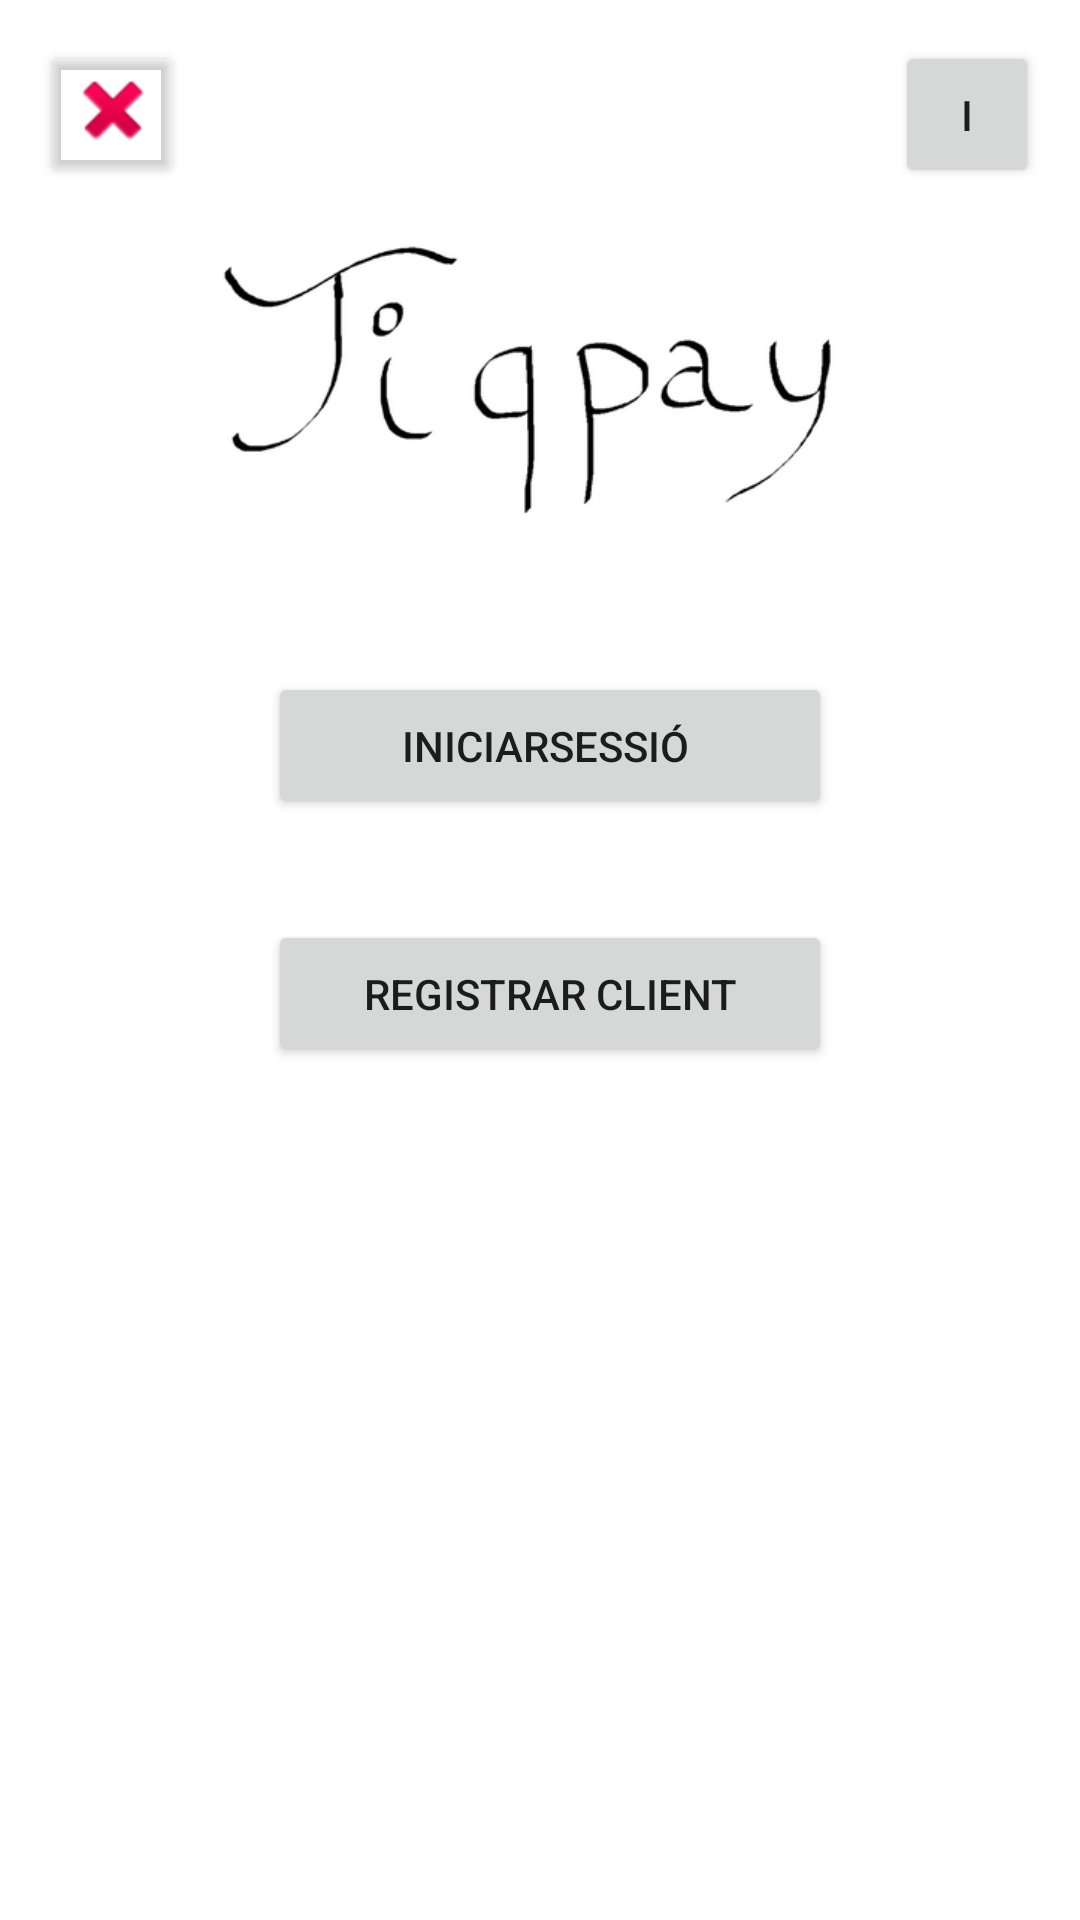

Layout XML and referenced resources for this Android screen:
<!-- AndroidManifest.xml: application theme Theme.TipPay -->
<!-- res/layout/activity_main.xml -->
<?xml version="1.0" encoding="utf-8"?>
<androidx.constraintlayout.widget.ConstraintLayout xmlns:android="http://schemas.android.com/apk/res/android"
    xmlns:app="http://schemas.android.com/apk/res-auto"
    xmlns:tools="http://schemas.android.com/tools"
    android:layout_width="match_parent"
    android:layout_height="match_parent"
    tools:context=".MainActivity">

    <Button
        android:id="@+id/IniciarSessio"
        android:layout_width="188dp"
        android:layout_height="49dp"
        android:onClick="IniciarSessio"
        android:text="IniciarSessió "
        app:layout_constraintBottom_toBottomOf="parent"
        app:layout_constraintEnd_toEndOf="parent"
        app:layout_constraintHorizontal_bias="0.52"
        app:layout_constraintStart_toStartOf="parent"
        app:layout_constraintTop_toTopOf="parent"
        app:layout_constraintVertical_bias="0.379" />

    <Button
        android:id="@+id/Sortir"
        android:layout_width="48dp"
        android:layout_height="49dp"
        android:backgroundTint="#00FFFFFF"
        android:drawableBottom="@android:drawable/ic_delete"
        android:onClick="sortir"
        android:text="X"
        app:layout_constraintBottom_toBottomOf="parent"
        app:layout_constraintEnd_toEndOf="parent"
        app:layout_constraintHorizontal_bias="0.044"
        app:layout_constraintStart_toStartOf="parent"
        app:layout_constraintTop_toTopOf="parent"
        app:layout_constraintVertical_bias="0.023" />

    <Button
        android:id="@+id/registrarClient"
        android:layout_width="188dp"
        android:layout_height="49dp"
        android:onClick="registrarPersona"
        android:text="Registrar Client"
        app:layout_constraintBottom_toBottomOf="parent"
        app:layout_constraintEnd_toEndOf="parent"
        app:layout_constraintHorizontal_bias="0.52"
        app:layout_constraintStart_toStartOf="parent"
        app:layout_constraintTop_toTopOf="parent"
        app:layout_constraintVertical_bias="0.519" />

    <Button
        android:id="@+id/informacioInicial"
        android:layout_width="48dp"
        android:layout_height="49dp"
        android:onClick="informacio"
        android:text="i"
        app:layout_constraintBottom_toBottomOf="parent"
        app:layout_constraintEnd_toEndOf="parent"
        app:layout_constraintHorizontal_bias="0.946"
        app:layout_constraintStart_toEndOf="@+id/Sortir"
        app:layout_constraintTop_toTopOf="parent"
        app:layout_constraintVertical_bias="0.023" />

    <ImageView
        android:id="@+id/imageView5"
        android:layout_width="320dp"
        android:layout_height="125dp"
        app:layout_constraintBottom_toTopOf="@+id/IniciarSessio"
        app:layout_constraintEnd_toEndOf="parent"
        app:layout_constraintStart_toStartOf="parent"
        app:layout_constraintTop_toTopOf="parent"
        app:layout_constraintVertical_bias="0.681"
        app:srcCompat="@drawable/captura" />

</androidx.constraintlayout.widget.ConstraintLayout>
<!-- resources referenced by this layout -->
<resources>
  <!-- drawable captura: png bitmap (drawable, 19881 bytes) -->
  <style name="Theme.TipPay" parent="Theme.MaterialComponents.DayNight.DarkActionBar">
          
          <item name="colorPrimary">#005FEE</item>
          <item name="colorPrimaryVariant">#10CDEF</item>
          <item name="colorOnPrimary">@color/white</item>
          
          <item name="colorSecondary">@color/teal_200</item>
          <item name="colorSecondaryVariant">@color/teal_700</item>
          <item name="colorOnSecondary">@color/black</item>
          
          <item name="android:statusBarColor" tools:targetApi="l">?attr/colorPrimaryVariant</item>
          
      </style>
  <!-- not gathered from this repository: default colours our renderer supplied (Android Studio template values) -->
  <color name="teal_200">#FF03DAC5</color>
  <color name="teal_700">#FF018786</color>
  <color name="black">#FF000000</color>
  <color name="white">#FFFFFFFF</color>
</resources>
